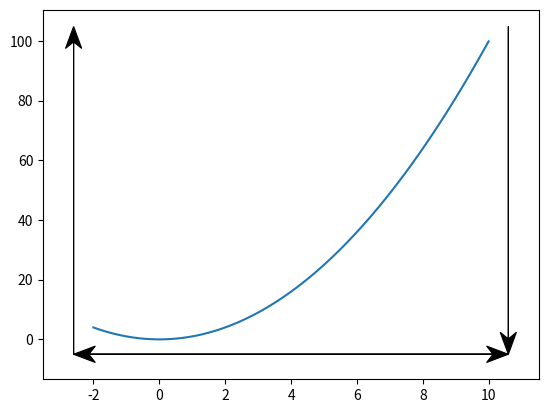

Write Python code to recreate this figure.
from matplotlib import pyplot as plt
import numpy as np

def arrowed_spines(
        ax,
        x_width_fraction=0.05,
        x_height_fraction=0.05,
        lw=None,
        ohg=0.3,
        locations=('bottom right', 'left up'),
        **arrow_kwargs
):
    """
    Add arrows to the requested spines
    Code originally sourced here: https://3diagramsperpage.wordpress.com/2014/05/25/arrowheads-for-axis-in-matplotlib/
[redacted]
    Then corrected and adapted by me for more general applications.
    :param ax: The axis being modified
    :param x_{height,width}_fraction: The fraction of the **x** axis range used for the arrow height and width
    :param lw: Linewidth. If not supplied, default behaviour is to use the value on the current left spine.
    :param ohg: Overhang fraction for the arrow.
    :param locations: Iterable of strings, each of which has the format "<spine> <direction>". These must be orthogonal
    (e.g. "left left" will result in an error). Can specify as many valid strings as required.
    :param arrow_kwargs: Passed to ax.arrow()
    :return: Dictionary of FancyArrow objects, keyed by the location strings.
    """
    # set/override some default plotting parameters if required
    arrow_kwargs.setdefault('overhang', ohg)
    arrow_kwargs.setdefault('clip_on', False)
    arrow_kwargs.update({'length_includes_head': True})

    # axis line width
    if lw is None:
        # FIXME: does this still work if the left spine has been deleted?
        lw = ax.spines['left'].get_linewidth()

    annots = {}

    xmin, xmax = ax.get_xlim()
    ymin, ymax = ax.get_ylim()

    # get width and height of axes object to compute
    # matching arrowhead length and width
    fig = ax.get_figure()
    dps = fig.dpi_scale_trans.inverted()
    bbox = ax.get_window_extent().transformed(dps)
    width, height = bbox.width, bbox.height

    # manual arrowhead width and length
    hw = x_width_fraction * (ymax-ymin)
    hl = x_height_fraction * (xmax-xmin)

    # compute matching arrowhead length and width
    yhw = hw/(ymax-ymin)*(xmax-xmin)* height/width
    yhl = hl/(xmax-xmin)*(ymax-ymin)* width/height

    # draw x and y axis
    for loc_str in locations:
        side, direction = loc_str.split(' ')
        assert side in {'top', 'bottom', 'left', 'right'}, "Unsupported side"
        assert direction in {'up', 'down', 'left', 'right'}, "Unsupported direction"

        if side in {'bottom', 'top'}:
            if direction in {'up', 'down'}:
                raise ValueError("Only left/right arrows supported on the bottom and top")

            dy = 0
            head_width = hw
            head_length = hl

            y = ymin if side == 'bottom' else ymax

            if direction == 'right':
                x = xmin
                dx = xmax - xmin
            else:
                x = xmax
                dx = xmin - xmax

        else:
            if direction in {'left', 'right'}:
                raise ValueError("Only up/downarrows supported on the left and right")
            dx = 0
            head_width = yhw
            head_length = yhl

            x = xmin if side == 'left' else xmax

            if direction == 'up':
                y = ymin
                dy = ymax - ymin
            else:
                y = ymax
                dy = ymin - ymax


        annots[loc_str] = ax.arrow(x, y, dx, dy, fc='k', ec='k', lw = lw,
                 head_width=head_width, head_length=head_length, **arrow_kwargs)

    return annots


fig = plt.figure()
ax = fig.add_subplot(111)
x = np.arange(-2., 10.0, 0.01)
ax.plot(x, x**2)
fig.set_facecolor('white')

annots = arrowed_spines(ax, locations=('bottom right', 'bottom left', 'left up', 'right down'))

plt.show()